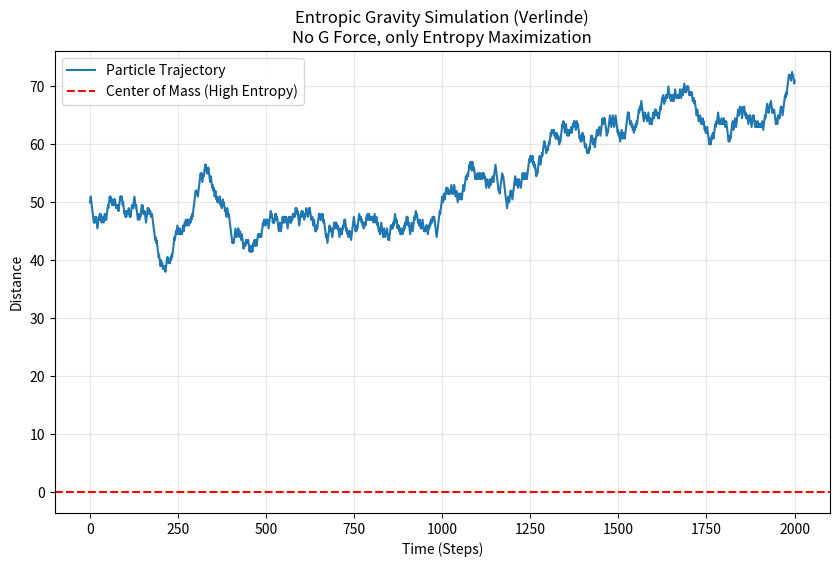

The matplotlib source for this figure:
"""
Entropic Gravity Simulation - 1D Emergent Gravity
-------------------------------------------------
Based on Erik Verlinde's Entropic Gravity Theory

This module implements a basic 1D simulation where gravity emerges
from entropy maximization, without programming forces directly.
"""

import numpy as np
import matplotlib.pyplot as plt

# --- ENTROPIC UNIVERSE CONFIGURATION ---
# No constant G. No Newton's Law here.
# Only Probability.

MASS_POSITION = 0.0      # The center of the universe (Where information is dense)
INITIAL_POSITION = 50.0  # Where we release the particle
STEPS = 2000             # Number of simulation steps

def information_density(x):
    """
    According to Verlinde, entropy changes with distance.
    Near the mass, the density of holographic bits is higher.
    This creates an 'entropy gradient'.

    Parameters:
    -----------
    x : float
        Particle position

    Returns:
    --------
    float
        Information density (proportional to entropy)
    """
    # Avoid division by zero
    distance = abs(x - MASS_POSITION)
    if distance < 1.0:
        return 10000.0  # Increased for stronger gradient

    # Improved model: Entropy (S) is proportional to 1/r^2
    # Simulating gravitational force ~1/r^2
    return 1.0 / (distance ** 2)

def simulate_entropic_fall(initial_position=None, steps=None, temperature=0.1, verbose=False):
    """
    Simulates the entropic fall of a particle towards the center of mass.

    Parameters:
    -----------
    initial_position : float, optional
        Initial particle position (default: INITIAL_POSITION)
    steps : int, optional
        Number of simulation steps (default: STEPS)
    temperature : float, optional
        System temperature (thermal agitation)
    verbose : bool, optional
        Print progress

    Returns:
    --------
    list
        Particle trajectory over time
    """
    if initial_position is None:
        initial_position = INITIAL_POSITION
    if steps is None:
        steps = STEPS

    position = initial_position
    trajectory = [position]

    for i in range(steps):
        # 1. Propose a random movement (Pure Random Walk)
        step = np.random.choice([-1, 1]) * 0.5
        new_position_proposed = position + step

        # 2. Calculate Entropy Change (Delta S)
        # S_current vs S_new
        S_current = information_density(position)
        S_new = information_density(new_position_proposed)

        delta_S = S_new - S_current

        # 3. The Thermodynamic Rule (Entropic Force)
        # The system prefers to go where Entropy is higher (near the mass).
        # We use Metropolis to accept the movement

        # If entropy increases (delta_S > 0), always accept.
        # If it decreases, accept with a small probability.
        if delta_S > 0 or np.random.rand() < np.exp(delta_S / temperature):
            position = new_position_proposed

        trajectory.append(position)

        # If touched the mass, stop
        if abs(position - MASS_POSITION) < 1.0:
            if verbose:
                print(f"Impact at step {i}")
            break

    return trajectory

def plot_simulation(trajectory, save_figure=False, filename='results/entropic_gravity_simulation.png'):
    """
    Plots the simulation trajectory.

    Parameters:
    -----------
    trajectory : list
        Particle trajectory
    save_figure : bool, optional
        If True, saves variable to file
    filename : str, optional
        Filename to save figure
    """
    plt.figure(figsize=(10, 6))
    plt.plot(trajectory, label='Particle Trajectory')
    plt.axhline(y=MASS_POSITION, color='r', linestyle='--', label='Center of Mass (High Entropy)')
    plt.title('Entropic Gravity Simulation (Verlinde)\nNo G Force, only Entropy Maximization')
    plt.xlabel('Time (Steps)')
    plt.ylabel('Distance')
    plt.legend()
    plt.grid(True, alpha=0.3)

    if save_figure:
        import os
        os.makedirs('results', exist_ok=True)
        plt.savefig(filename, dpi=300, bbox_inches='tight')
        print(f"Figure saved as {filename}")

    plt.show()

if __name__ == "__main__":
    # --- EXECUTION AND PROOF ---
    print("Running emergent gravity simulation...")
    history = simulate_entropic_fall(verbose=True)

    print(f"Simulation completed. Final trajectory: {len(history)} steps")
    print(f"Final Position: {history[-1]:.2f}")

    plot_simulation(history, save_figure=True)
